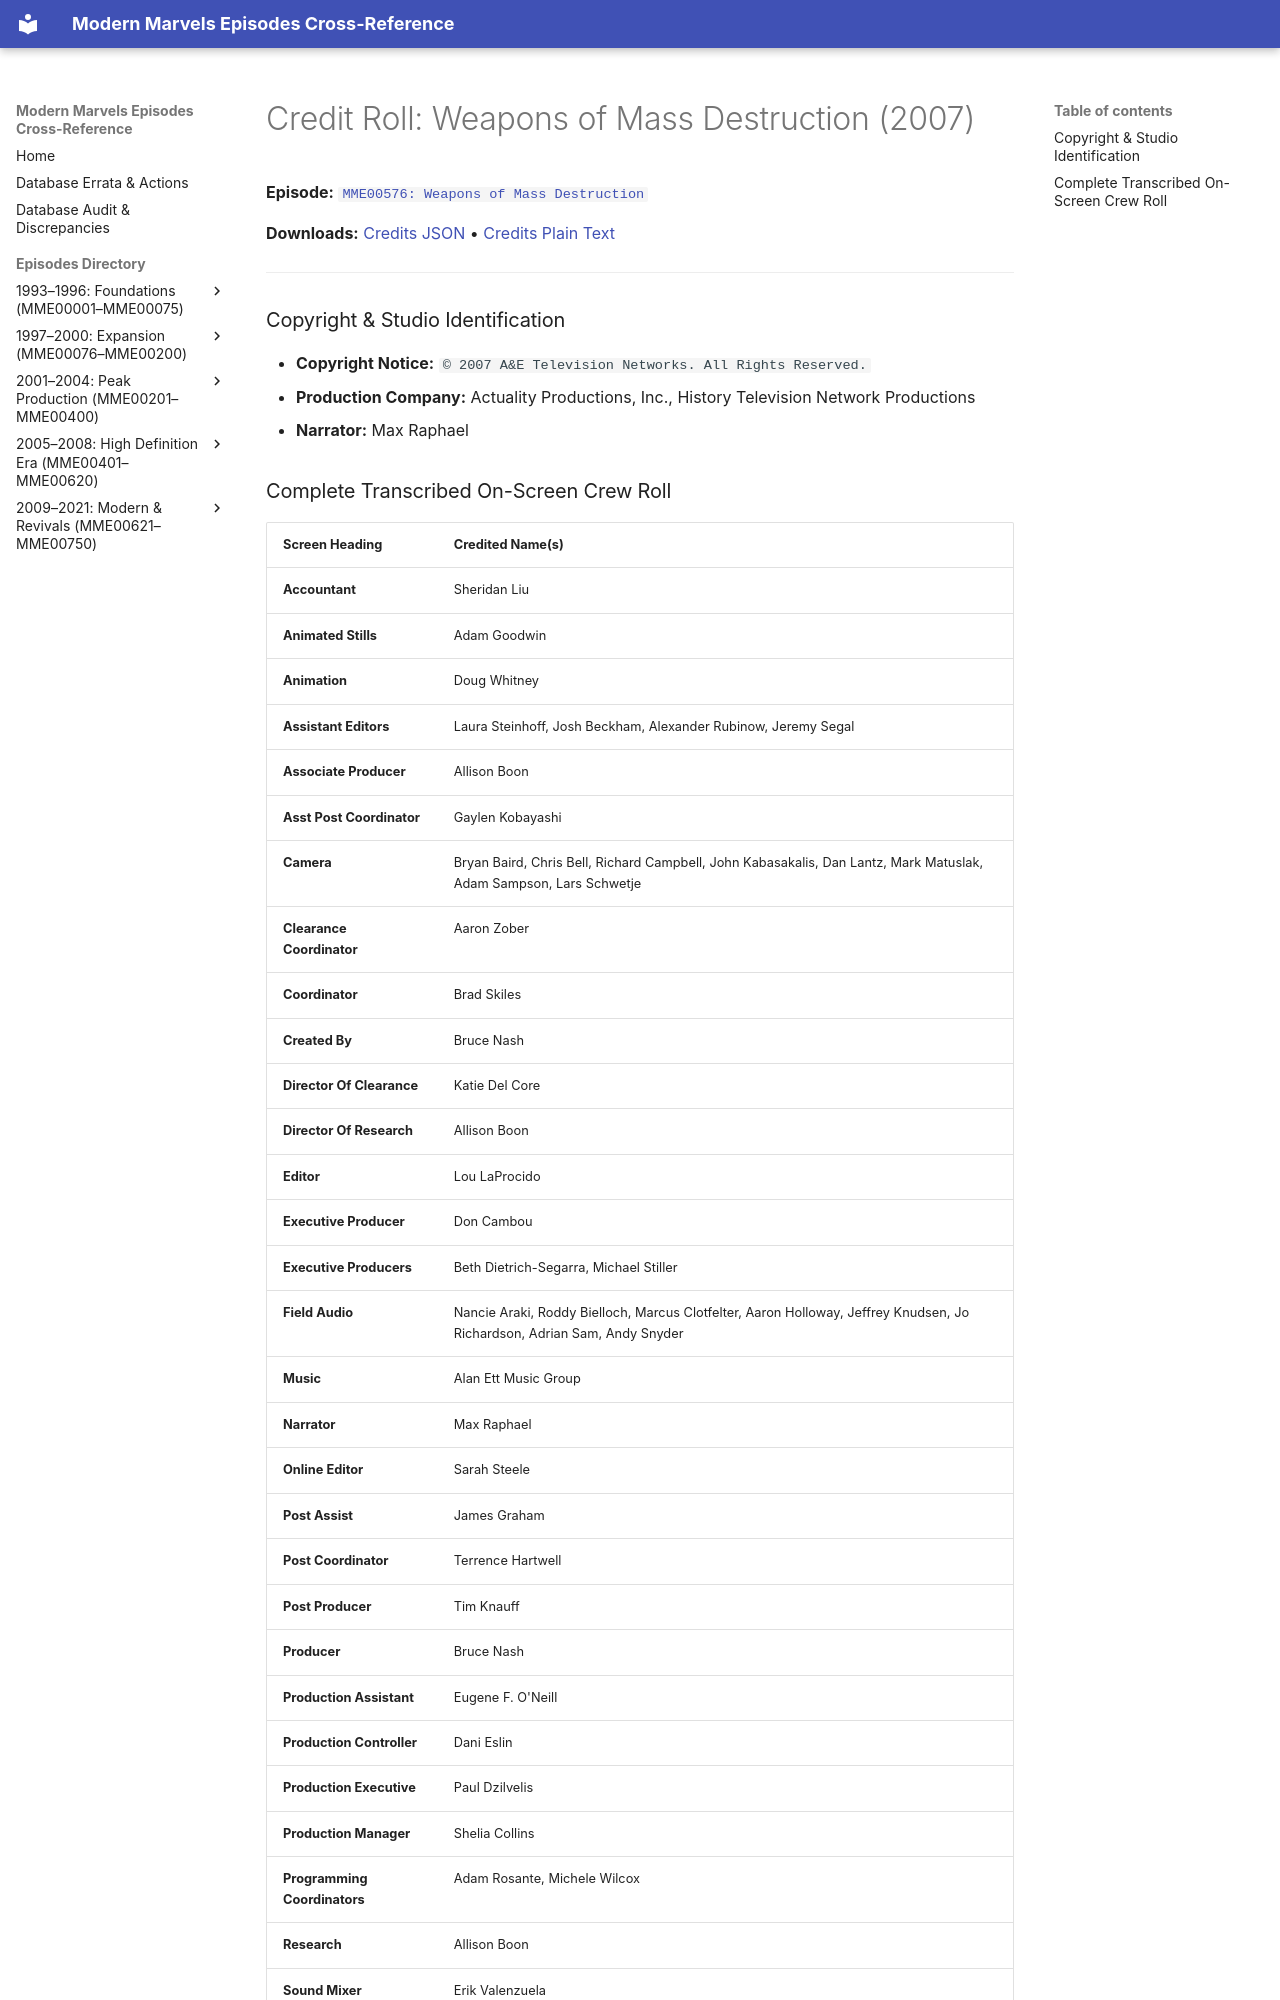

repository: ModernMarvelsFan/ModernMarvels · page: credits/MME00576-credits/index.html · generator: mkdocs

# Credit Roll: Weapons of Mass Destruction (2007)
**Episode:** [`MME00576: Weapons of Mass Destruction`](../episodes/MME00576.md)

**Downloads:** [Credits JSON](json/MME00576-credits.json) • [Credits Plain Text](txt/MME00576-credits.txt)

---

### Copyright & Studio Identification
* **Copyright Notice:** `© 2007 A&E Television Networks. All Rights Reserved.`
* **Production Company:** Actuality Productions, Inc., History Television Network Productions
* **Narrator:** Max Raphael
